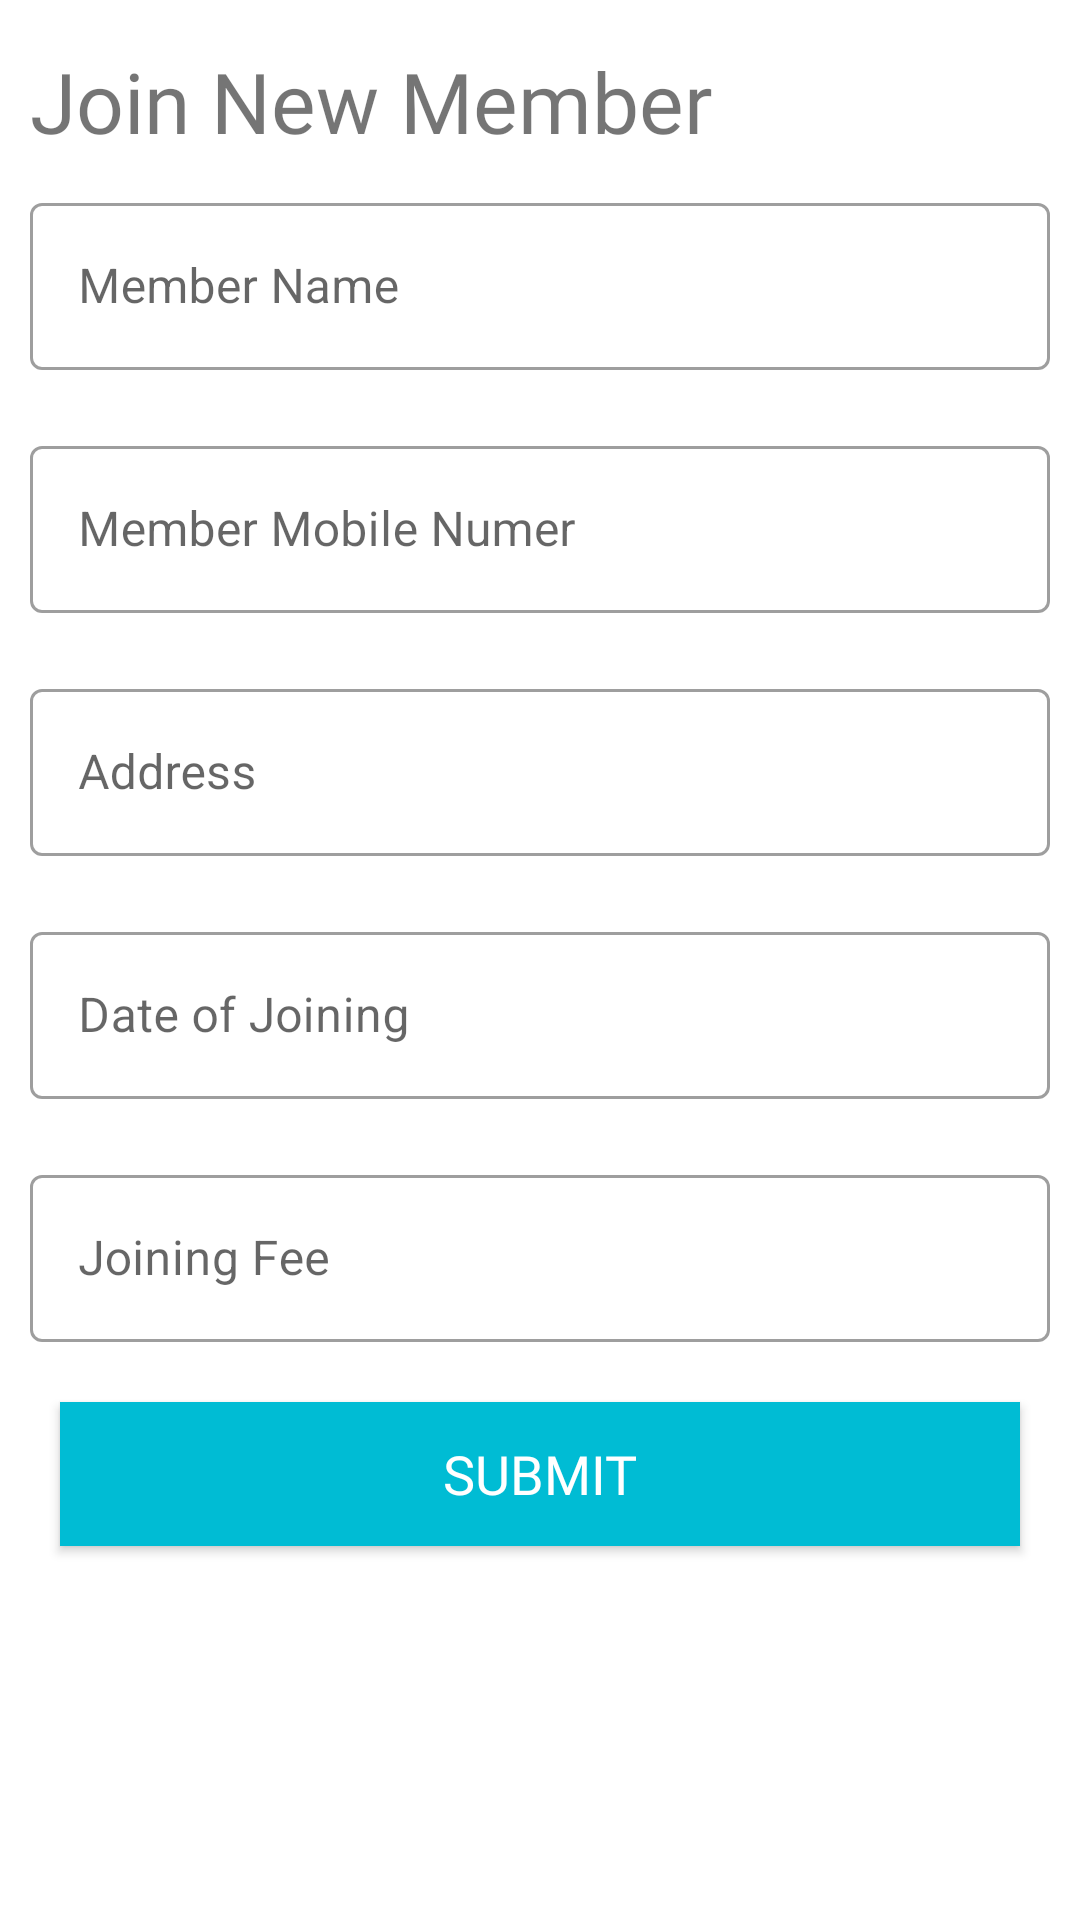

Layout XML and referenced resources for this Android screen:
<!-- AndroidManifest.xml: application theme Theme.GymManagement -->
<!-- res/layout/activity_add_member.xml -->
<?xml version="1.0" encoding="utf-8"?>
<ScrollView xmlns:android="http://schemas.android.com/apk/res/android"
    xmlns:app="http://schemas.android.com/apk/res-auto"
    xmlns:tools="http://schemas.android.com/tools"
    android:layout_width="match_parent"
    android:layout_height="match_parent"
    tools:context=".AddMemberActivity">


    <androidx.appcompat.widget.LinearLayoutCompat
        android:layout_width="match_parent"
        android:layout_height="match_parent"
        android:orientation="vertical">

        <TextView
            android:layout_width="match_parent"
            android:layout_height="wrap_content"
            android:text="Join New Member"
            android:fontFamily="@font/baloo_bhai"
            android:layout_marginTop="15dp"
            android:layout_marginLeft="10dp"
            android:textSize="28sp"/>

        <androidx.appcompat.widget.LinearLayoutCompat
            android:layout_width="match_parent"
            android:layout_height="wrap_content"
            android:orientation="vertical">

            <com.google.android.material.textfield.TextInputLayout
                android:layout_width="match_parent"
                android:layout_height="wrap_content"
                style="@style/Widget.MaterialComponents.TextInputLayout.OutlinedBox"
                android:layout_marginVertical="10dp"
                android:hint="Member Name"
                android:layout_marginHorizontal="10dp">

                <com.google.android.material.textfield.TextInputEditText
                    android:id="@+id/et_reg_name"
                    android:layout_width="match_parent"
                    android:inputType="textPersonName"
                    android:layout_height="wrap_content"/>
            </com.google.android.material.textfield.TextInputLayout>
            <com.google.android.material.textfield.TextInputLayout
                android:layout_width="match_parent"
                android:layout_height="wrap_content"
                style="@style/Widget.MaterialComponents.TextInputLayout.OutlinedBox"
                android:layout_marginVertical="10dp"
                android:hint="Member Mobile Numer"
                android:layout_marginHorizontal="10dp">

                <com.google.android.material.textfield.TextInputEditText
                    android:id="@+id/et_reg_mobile"
                    android:inputType="phone|number"
                    android:layout_width="match_parent"
                    android:layout_height="wrap_content"/>
            </com.google.android.material.textfield.TextInputLayout>
            <com.google.android.material.textfield.TextInputLayout
                android:layout_width="match_parent"
                android:layout_height="wrap_content"
                style="@style/Widget.MaterialComponents.TextInputLayout.OutlinedBox"
                android:layout_marginVertical="10dp"
                android:hint="Address"
                android:layout_marginHorizontal="10dp">

                <com.google.android.material.textfield.TextInputEditText
                    android:id="@+id/et_reg_address"
                    android:layout_width="match_parent"
                    android:inputType="textPostalAddress"
                    android:layout_height="wrap_content"/>
            </com.google.android.material.textfield.TextInputLayout>
            <com.google.android.material.textfield.TextInputLayout
                android:layout_width="match_parent"
                android:layout_height="wrap_content"
                style="@style/Widget.MaterialComponents.TextInputLayout.OutlinedBox"
                android:layout_marginVertical="10dp"
                android:hint="Date of Joining"
                android:layout_marginHorizontal="10dp">

                <com.google.android.material.textfield.TextInputEditText
                    android:id="@+id/et_reg_date"
                    android:inputType="date"
                    android:layout_width="match_parent"
                    android:layout_height="wrap_content"/>
            </com.google.android.material.textfield.TextInputLayout>

            <com.google.android.material.textfield.TextInputLayout
                android:layout_width="match_parent"
                android:layout_height="wrap_content"
                style="@style/Widget.MaterialComponents.TextInputLayout.OutlinedBox"
                android:layout_marginVertical="10dp"
                android:hint="Joining Fee"
                android:layout_marginHorizontal="10dp">

                <com.google.android.material.textfield.TextInputEditText
                    android:id="@+id/et_reg_fee"
                    android:inputType="number"
                    android:layout_width="match_parent"
                    android:layout_height="wrap_content"/>
            </com.google.android.material.textfield.TextInputLayout>

        </androidx.appcompat.widget.LinearLayoutCompat>

        <androidx.appcompat.widget.AppCompatButton
            android:id="@+id/submitMember"
            android:layout_width="match_parent"
            android:layout_height="wrap_content"
            android:layout_marginHorizontal="20dp"
            android:text="SUBMIT"
            android:textSize="18sp"
            android:fontFamily="@font/baloo_bhai"
            android:background="@color/my_primary_color"
            android:textColor="@color/white"
            android:layout_marginVertical="10dp"/>

    </androidx.appcompat.widget.LinearLayoutCompat>
</ScrollView>
<!-- resources referenced by this layout -->
<resources>
  <color name="my_primary_color">#00BCD4</color>
  <color name="white">#FFFFFFFF</color>
  <style name="Theme.GymManagement" parent="Theme.MaterialComponents.DayNight.NoActionBar">
          
          <item name="colorPrimary">@color/my_primary_color</item>
          <item name="colorPrimaryVariant">@color/my_primary_color</item>
          <item name="colorOnPrimary">@color/white</item>
          
          <item name="colorSecondary">@color/teal_200</item>
          <item name="colorSecondaryVariant">@color/teal_700</item>
          <item name="colorOnSecondary">@color/black</item>
          
          <item name="android:statusBarColor">?attr/colorPrimaryVariant</item>
          
      </style>
  <color name="teal_200">#FF03DAC5</color>
  <color name="teal_700">#FF018786</color>
  <color name="black">#FF000000</color>
</resources>
